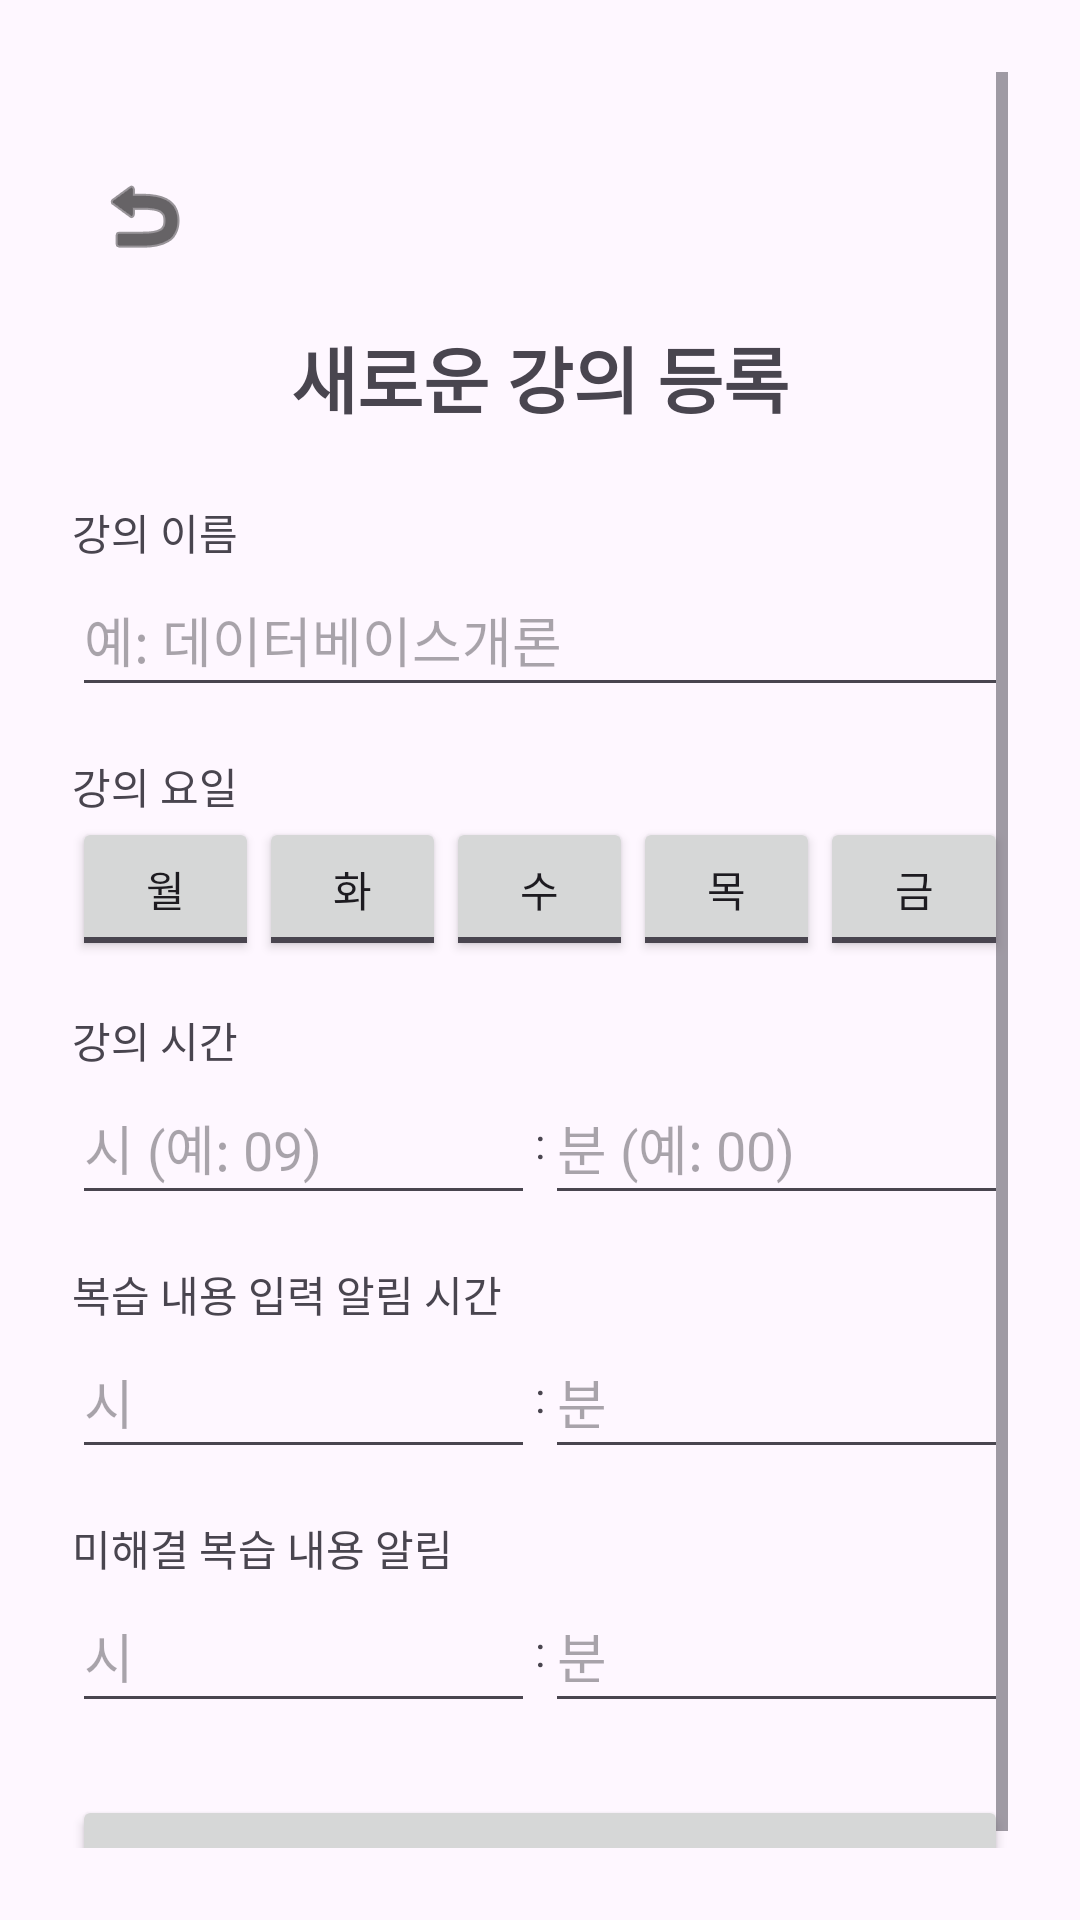

Android layout source for this screen:
<!-- AndroidManifest.xml: application theme Theme.AReady -->
<!-- res/layout/activity_add_lecture.xml -->
<?xml version="1.0" encoding="utf-8"?>
<ScrollView xmlns:android="http://schemas.android.com/apk/res/android"
    xmlns:app="http://schemas.android.com/apk/res-auto"
    android:layout_width="match_parent"
    android:layout_height="match_parent"
    android:padding="24dp">

    <LinearLayout
        android:layout_width="match_parent"
        android:layout_height="wrap_content"
        android:orientation="vertical"
        android:gravity="center_horizontal"
        android:paddingTop="24dp">

        
        <ImageButton
            android:id="@+id/btnBack"
            android:layout_width="48dp"
            android:layout_height="48dp"
            android:layout_gravity="start"
            android:background="?attr/selectableItemBackgroundBorderless"
            android:contentDescription="뒤로가기"
            android:src="@android:drawable/ic_menu_revert"
            app:tint="#000000"
            android:layout_marginBottom="12dp" />

        
        <TextView
            android:layout_width="wrap_content"
            android:layout_height="wrap_content"
            android:text="새로운 강의 등록"
            android:textSize="24sp"
            android:textStyle="bold"
            android:layout_marginBottom="24dp" />

        
        <TextView android:layout_width="match_parent" android:layout_height="wrap_content"
            android:text="강의 이름" />
        <EditText
            android:id="@+id/etLectureName"
            android:layout_width="match_parent"
            android:layout_height="wrap_content"
            android:minHeight="48dp"
            android:hint="예: 데이터베이스개론"
            android:layout_marginBottom="16dp" />

        
        <TextView android:layout_width="match_parent" android:layout_height="wrap_content"
            android:text="강의 요일" />
        <LinearLayout
            android:layout_width="match_parent"
            android:layout_height="wrap_content"
            android:orientation="horizontal"
            android:layout_marginBottom="16dp">

            <ToggleButton android:id="@+id/toggleMon"
                android:layout_width="0dp" android:layout_weight="1"
                android:layout_height="wrap_content"
                android:minHeight="48dp"
                android:textOn="월" android:textOff="월" />

            <ToggleButton android:id="@+id/toggleTue"
                android:layout_width="0dp" android:layout_weight="1"
                android:layout_height="wrap_content"
                android:minHeight="48dp"
                android:textOn="화" android:textOff="화" />

            <ToggleButton android:id="@+id/toggleWed"
                android:layout_width="0dp" android:layout_weight="1"
                android:layout_height="wrap_content"
                android:minHeight="48dp"
                android:textOn="수" android:textOff="수" />

            <ToggleButton android:id="@+id/toggleThu"
                android:layout_width="0dp" android:layout_weight="1"
                android:layout_height="wrap_content"
                android:minHeight="48dp"
                android:textOn="목" android:textOff="목" />

            <ToggleButton android:id="@+id/toggleFri"
                android:layout_width="0dp" android:layout_weight="1"
                android:layout_height="wrap_content"
                android:minHeight="48dp"
                android:textOn="금" android:textOff="금" />
        </LinearLayout>

        
        <TextView android:layout_width="match_parent" android:layout_height="wrap_content"
            android:text="강의 시간" />
        <LinearLayout
            android:layout_width="match_parent"
            android:layout_height="wrap_content"
            android:orientation="horizontal"
            android:layout_marginBottom="16dp">

            <EditText android:id="@+id/etStartHour"
                android:layout_width="0dp" android:layout_weight="1"
                android:layout_height="wrap_content"
                android:minHeight="48dp"
                android:hint="시 (예: 09)" />

            <TextView android:layout_width="wrap_content" android:layout_height="wrap_content"
                android:text=":" android:layout_gravity="center" />

            <EditText android:id="@+id/etStartMin"
                android:layout_width="0dp" android:layout_weight="1"
                android:layout_height="wrap_content"
                android:minHeight="48dp"
                android:hint="분 (예: 00)" />
        </LinearLayout>

        
        <TextView android:layout_width="match_parent" android:layout_height="wrap_content"
            android:text="복습 내용 입력 알림 시간" />
        <LinearLayout
            android:layout_width="match_parent"
            android:layout_height="wrap_content"
            android:orientation="horizontal"
            android:layout_marginBottom="16dp">

            <EditText android:id="@+id/etReviewHour"
                android:layout_width="0dp" android:layout_weight="1"
                android:layout_height="wrap_content"
                android:minHeight="48dp"
                android:hint="시" />

            <TextView android:layout_width="wrap_content" android:layout_height="wrap_content"
                android:text=":" android:layout_gravity="center" />

            <EditText android:id="@+id/etReviewMin"
                android:layout_width="0dp" android:layout_weight="1"
                android:layout_height="wrap_content"
                android:minHeight="48dp"
                android:hint="분" />
        </LinearLayout>

        
        <TextView android:layout_width="match_parent" android:layout_height="wrap_content"
            android:text="미해결 복습 내용 알림" />
        <LinearLayout
            android:layout_width="match_parent"
            android:layout_height="wrap_content"
            android:orientation="horizontal"
            android:layout_marginBottom="24dp">

            <EditText android:id="@+id/etUnresolvedHour"
                android:layout_width="0dp" android:layout_weight="1"
                android:layout_height="wrap_content"
                android:minHeight="48dp"
                android:hint="시" />

            <TextView android:layout_width="wrap_content" android:layout_height="wrap_content"
                android:text=":" android:layout_gravity="center" />

            <EditText android:id="@+id/etUnresolvedMin"
                android:layout_width="0dp" android:layout_weight="1"
                android:layout_height="wrap_content"
                android:minHeight="48dp"
                android:hint="분" />
        </LinearLayout>

        
        <Button
            android:id="@+id/btnRegisterLecture"
            android:layout_width="match_parent"
            android:layout_height="wrap_content"
            android:minHeight="48dp"
            android:text="강의 등록" />
    </LinearLayout>
</ScrollView>
<!-- resources referenced by this layout -->
<resources>
  <style name="Theme.AReady" parent="Base.Theme.AReady" />
  <style name="Base.Theme.AReady" parent="Theme.Material3.DayNight.NoActionBar">
          
      </style>
</resources>
